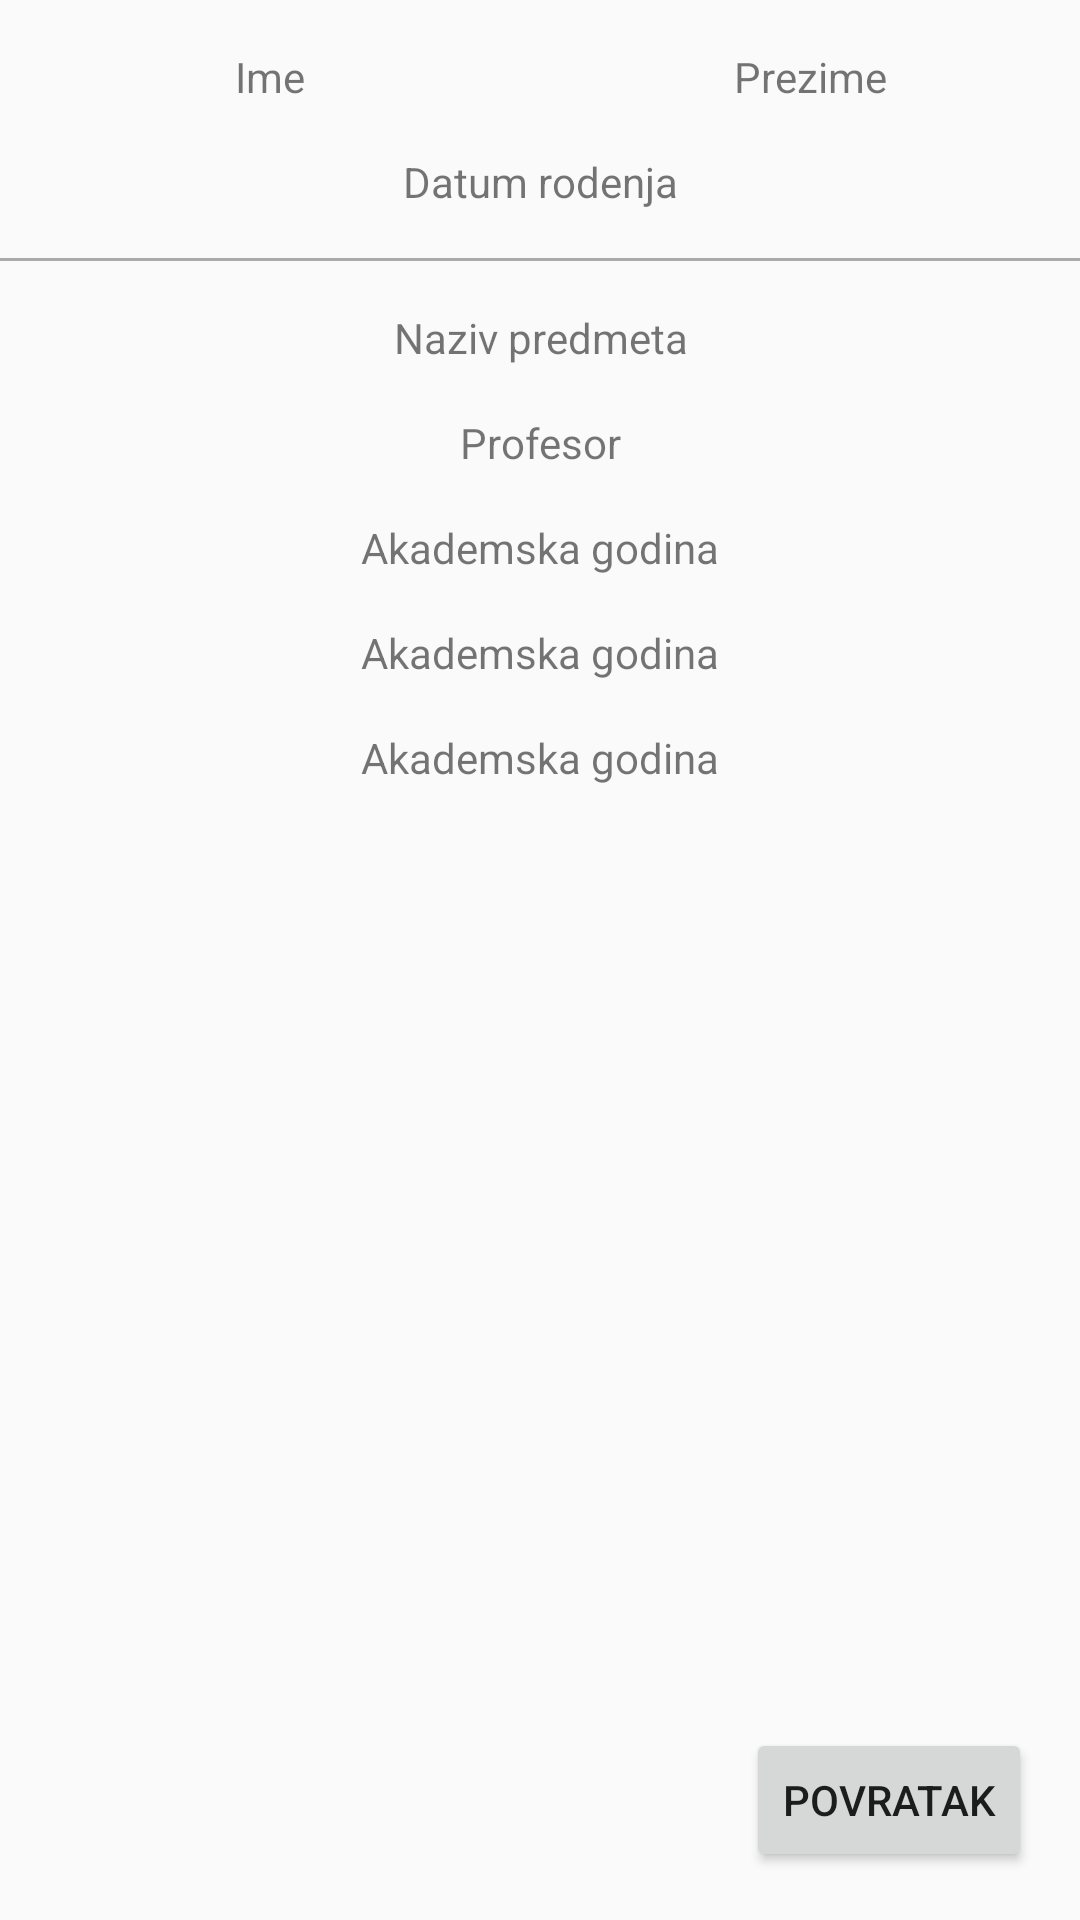

This screen was rendered from an Android layout file. Write that file and the resources it references.
<!-- AndroidManifest.xml: application theme AppTheme -->
<!-- res/layout/activity_summary.xml -->
<?xml version="1.0" encoding="utf-8"?>
<androidx.constraintlayout.widget.ConstraintLayout xmlns:android="http://schemas.android.com/apk/res/android"
    xmlns:app="http://schemas.android.com/apk/res-auto"
    xmlns:tools="http://schemas.android.com/tools"
    android:layout_width="match_parent"
    android:layout_height="match_parent"
    tools:context=".SummaryActivity">

    <TextView
        android:id="@+id/tvImeStudenta"
        android:layout_width="0dp"
        android:layout_height="wrap_content"
        android:layout_marginTop="16dp"
        android:layout_marginLeft="16dp"
        android:textAlignment="center"
        android:gravity="center_horizontal"
        android:layout_marginRight="16dp"
        app:layout_constraintTop_toTopOf="parent"
        app:layout_constraintStart_toStartOf="parent"
        app:layout_constraintEnd_toStartOf="@id/prezimeStudenta"
        android:text="Ime"
    />

    <TextView
        android:id="@+id/prezimeStudenta"
        android:layout_width="0dp"
        android:layout_height="wrap_content"
        android:layout_marginTop="16dp"
        android:layout_marginLeft="16dp"
        android:layout_marginRight="16dp"
        android:textAlignment="center"
        android:gravity="center_horizontal"
        app:layout_constraintTop_toTopOf="parent"
        app:layout_constraintStart_toEndOf="@id/tvImeStudenta"
        app:layout_constraintEnd_toEndOf="parent"
        android:text="Prezime" />

    <TextView
        android:id="@+id/datumRodenjaStudenta"
        android:layout_width="0dp"
        android:layout_height="wrap_content"
        android:layout_marginTop="16dp"
        android:layout_marginLeft="16dp"
        android:layout_marginRight="16dp"
        android:textAlignment="center"
        android:gravity="center_horizontal"
        app:layout_constraintTop_toBottomOf="@+id/prezimeStudenta"
        app:layout_constraintStart_toStartOf="parent"
        app:layout_constraintEnd_toEndOf="parent"
        android:text="Datum rodenja" />

    <View
        android:id="@+id/line1"
        android:layout_width="match_parent"
        android:layout_height="1dp"
        android:layout_marginTop="16dp"
        app:layout_constraintTop_toBottomOf="@id/datumRodenjaStudenta"
        android:background="@android:color/darker_gray"
        tools:ignore="MissingConstraints" />


    <TextView
        android:id="@+id/tvNazivPredmeta"
        android:layout_width="0dp"
        android:layout_height="wrap_content"
        android:layout_marginTop="16dp"
        android:layout_marginLeft="16dp"
        android:layout_marginRight="16dp"
        android:textAlignment="center"
        android:gravity="center_horizontal"
        app:layout_constraintTop_toBottomOf="@+id/line1"
        app:layout_constraintStart_toStartOf="parent"
        app:layout_constraintEnd_toEndOf="parent"
        android:text="Naziv predmeta" />

    <TextView
        android:id="@+id/profesor"
        android:layout_width="0dp"
        android:layout_height="wrap_content"
        android:layout_marginTop="16dp"
        android:layout_marginLeft="16dp"
        android:layout_marginRight="16dp"
        android:textAlignment="center"
        android:gravity="center_horizontal"
        app:layout_constraintTop_toBottomOf="@+id/tvNazivPredmeta"
        app:layout_constraintStart_toStartOf="parent"
        app:layout_constraintEnd_toEndOf="parent"
        android:text="Profesor" />

    <TextView
        android:id="@+id/akGod"
        android:layout_width="0dp"
        android:layout_height="wrap_content"
        android:layout_marginTop="16dp"
        android:layout_marginLeft="16dp"
        android:layout_marginRight="16dp"
        android:textAlignment="center"
        android:gravity="center_horizontal"
        app:layout_constraintTop_toBottomOf="@+id/profesor"
        app:layout_constraintStart_toStartOf="parent"
        app:layout_constraintEnd_toEndOf="parent"
        android:text="Akademska godina" />

    <TextView
        android:id="@+id/satiPredavanja"
        android:layout_width="0dp"
        android:layout_height="wrap_content"
        android:layout_marginTop="16dp"
        android:layout_marginLeft="16dp"
        android:layout_marginRight="16dp"
        android:textAlignment="center"
        android:gravity="center_horizontal"
        app:layout_constraintTop_toBottomOf="@+id/akGod"
        app:layout_constraintStart_toStartOf="parent"
        app:layout_constraintEnd_toEndOf="parent"
        android:text="Akademska godina" />

    <TextView
        android:id="@+id/satiLV"
        android:layout_width="0dp"
        android:layout_height="wrap_content"
        android:layout_marginTop="16dp"
        android:layout_marginLeft="16dp"
        android:layout_marginRight="16dp"
        android:textAlignment="center"
        android:gravity="center_horizontal"
        app:layout_constraintTop_toBottomOf="@+id/satiPredavanja"
        app:layout_constraintStart_toStartOf="parent"
        app:layout_constraintEnd_toEndOf="parent"
        android:text="Akademska godina" />


    <Button
        android:id="@+id/btnPovratak"
        android:layout_width="wrap_content"
        android:layout_height="wrap_content"
        android:text="Povratak"
        android:layout_marginRight="16dp"
        android:layout_marginBottom="16dp"
        app:layout_constraintEnd_toEndOf="parent"
        app:layout_constraintBottom_toBottomOf="parent" />
</androidx.constraintlayout.widget.ConstraintLayout>
<!-- resources referenced by this layout -->
<resources>
  <style name="AppTheme" parent="Theme.AppCompat.Light.DarkActionBar">
          
          <item name="colorPrimary">@color/colorPrimary</item>
          <item name="colorPrimaryDark">@color/colorPrimaryDark</item>
          <item name="colorAccent">@color/colorAccent</item>
      </style>
  <color name="colorPrimary">#6200EE</color>
  <color name="colorPrimaryDark">#3700B3</color>
  <color name="colorAccent">#03DAC5</color>
</resources>
